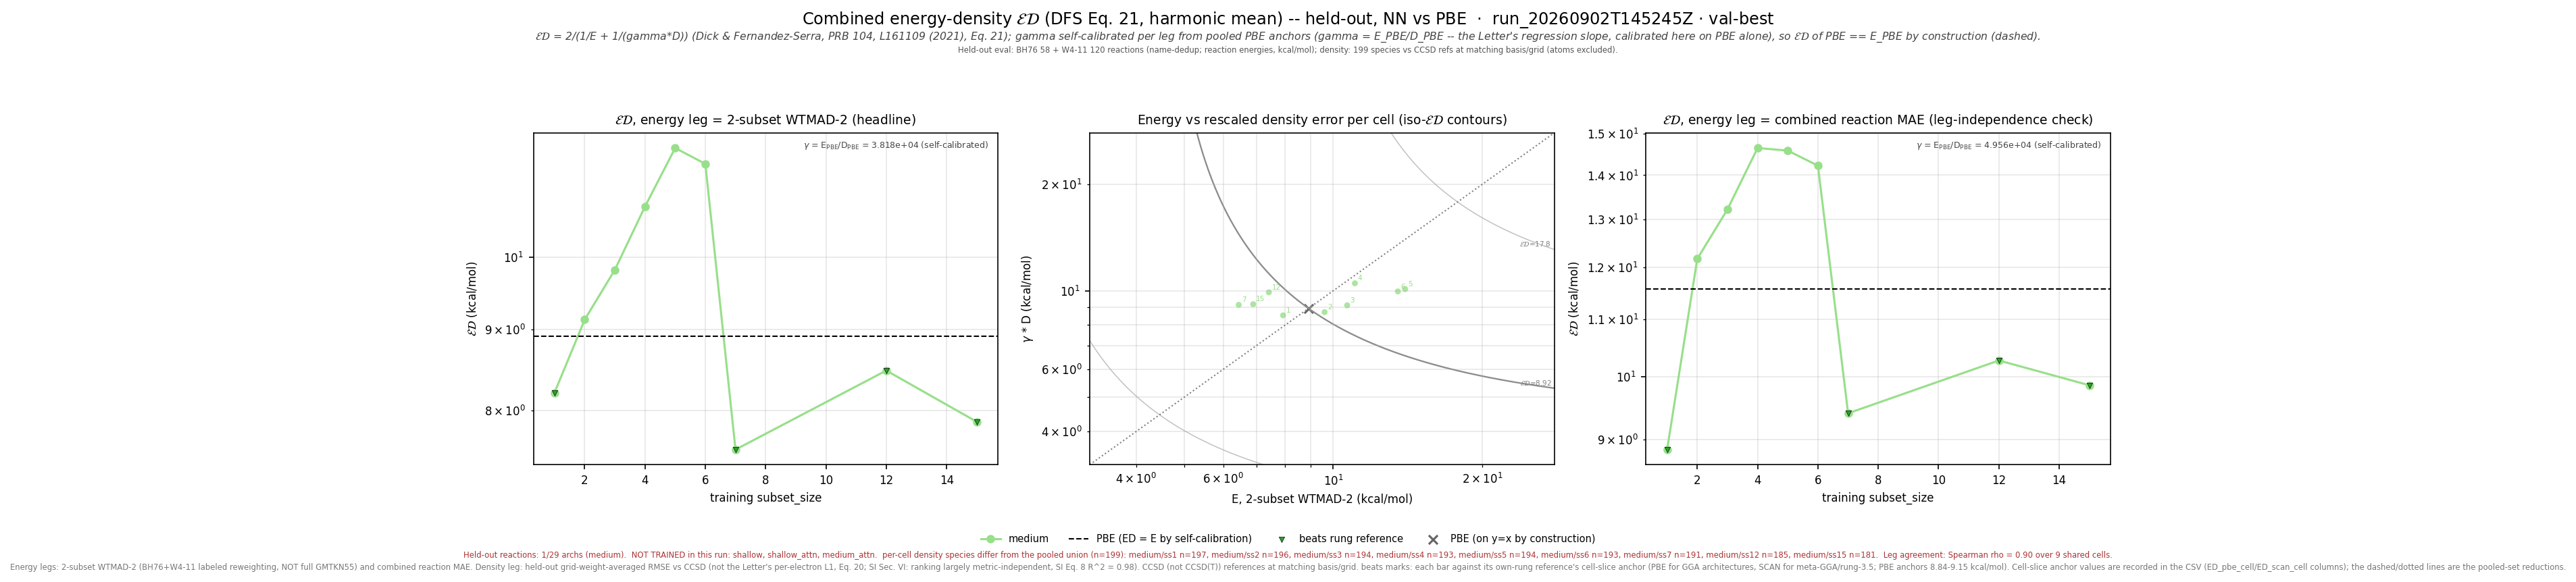

The table this chart was drawn from, first rows:
leg, arch, subset_size, n_reactions, n_density_species, E_kcalmol, D_rmse, gamma, gammaD_kcalmol, ED_kcalmol, E_pbe_kcalmol, D_pbe_rmse, ED_pbe_kcalmol, beats_pbe, E_scan_kcalmol, D_scan_rmse, ED_scan_kcalmol, beats_scan, ED_pbe_cell_kcalmol, ED_scan_cell_kcalmol, n_reactions_slice
wtmad2, medium, 1, 177, 197, 7.918, 0.0002232, 38179, 8.52, 8.208, 8.915, 0.0002335, 8.915, True, , , , , 8.948, , 177
wtmad2, medium, 2, 177, 196, 9.606, 0.0002279, 38179, 8.701, 9.131, 8.915, 0.0002335, 8.915, False, , , , , 8.926, , 177
wtmad2, medium, 3, 176, 194, 10.67, 0.0002382, 38179, 9.096, 9.82, 8.915, 0.0002335, 8.915, False, , , , , 8.84, , 176
wtmad2, medium, 4, 175, 193, 11.06, 0.000275, 38179, 10.5, 10.77, 8.915, 0.0002335, 8.915, False, , , , , 8.875, , 175
wtmad2, medium, 5, 176, 194, 13.97, 0.0002648, 38179, 10.11, 11.73, 8.915, 0.0002335, 8.915, False, , , , , 8.84, , 176
wtmad2, medium, 6, 175, 193, 13.51, 0.0002608, 38179, 9.957, 11.46, 8.915, 0.0002335, 8.915, False, , , , , 8.874, , 175
wtmad2, medium, 7, 175, 191, 6.443, 0.000239, 38179, 9.124, 7.553, 8.915, 0.0002335, 8.915, True, , , , , 9.002, , 175
wtmad2, medium, 12, 169, 185, 7.413, 0.0002593, 38179, 9.899, 8.477, 8.915, 0.0002335, 8.915, True, , , , , 9.099, , 169
wtmad2, medium, 15, 168, 181, 6.892, 0.00024, 38179, 9.162, 7.866, 8.915, 0.0002335, 8.915, True, , , , , 9.149, , 168
mae, medium, 1, 177, 197, 7.378, 0.0002232, 49565, 11.06, 8.852, 11.57, 0.0002335, 11.57, True, , , , , 11.63, , 177
mae, medium, 2, 177, 196, 13.2, 0.0002279, 49565, 11.3, 12.17, 11.57, 0.0002335, 11.57, False, , , , , 11.56, , 177
mae, medium, 3, 176, 194, 15.02, 0.0002382, 49565, 11.81, 13.22, 11.57, 0.0002335, 11.57, False, , , , , 11.58, , 176
mae, medium, 4, 175, 193, 15.83, 0.000275, 49565, 13.63, 14.65, 11.57, 0.0002335, 11.57, False, , , , , 11.63, , 175
mae, medium, 5, 176, 194, 16.41, 0.0002648, 49565, 13.12, 14.59, 11.57, 0.0002335, 11.57, False, , , , , 11.58, , 176
mae, medium, 6, 175, 193, 15.81, 0.0002608, 49565, 12.93, 14.22, 11.57, 0.0002335, 11.57, False, , , , , 11.64, , 175
mae, medium, 7, 175, 191, 7.799, 0.000239, 49565, 11.85, 9.405, 11.57, 0.0002335, 11.57, True, , , , , 11.6, , 175
mae, medium, 12, 169, 185, 8.557, 0.0002593, 49565, 12.85, 10.27, 11.57, 0.0002335, 11.57, True, , , , , 11.54, , 169
mae, medium, 15, 168, 181, 8.414, 0.00024, 49565, 11.89, 9.856, 11.57, 0.0002335, 11.57, True, , , , , 11.56, , 168
wtmad2_eps_gamma_dfs, medium, 1, 177, 197, 7.918, 0.009512, 1085, 10.32, 8.961, 8.915, 0.00923, 9.432, True, , , , , 9.46, , 177
wtmad2_eps_gamma_dfs, medium, 2, 177, 196, 9.606, 0.01071, 1085, 11.62, 10.52, 8.915, 0.00923, 9.432, False, , , , , 9.438, , 177
wtmad2_eps_gamma_dfs, medium, 3, 176, 194, 10.67, 0.01068, 1085, 11.58, 11.11, 8.915, 0.00923, 9.432, False, , , , , 9.321, , 176
wtmad2_eps_gamma_dfs, medium, 4, 175, 193, 11.06, 0.01182, 1085, 12.82, 11.88, 8.915, 0.00923, 9.432, False, , , , , 9.344, , 175
wtmad2_eps_gamma_dfs, medium, 5, 176, 194, 13.97, 0.01113, 1085, 12.08, 12.96, 8.915, 0.00923, 9.432, False, , , , , 9.321, , 176
wtmad2_eps_gamma_dfs, medium, 6, 175, 193, 13.51, 0.01091, 1085, 11.84, 12.62, 8.915, 0.00923, 9.432, False, , , , , 9.341, , 175
wtmad2_eps_gamma_dfs, medium, 7, 175, 191, 6.443, 0.01017, 1085, 11.03, 8.134, 8.915, 0.00923, 9.432, True, , , , , 9.488, , 175
wtmad2_eps_gamma_dfs, medium, 12, 169, 185, 7.413, 0.01047, 1085, 11.36, 8.972, 8.915, 0.00923, 9.432, True, , , , , 9.56, , 169
wtmad2_eps_gamma_dfs, medium, 15, 168, 181, 6.892, 0.01004, 1085, 10.89, 8.442, 8.915, 0.00923, 9.432, True, , , , , 9.598, , 168
